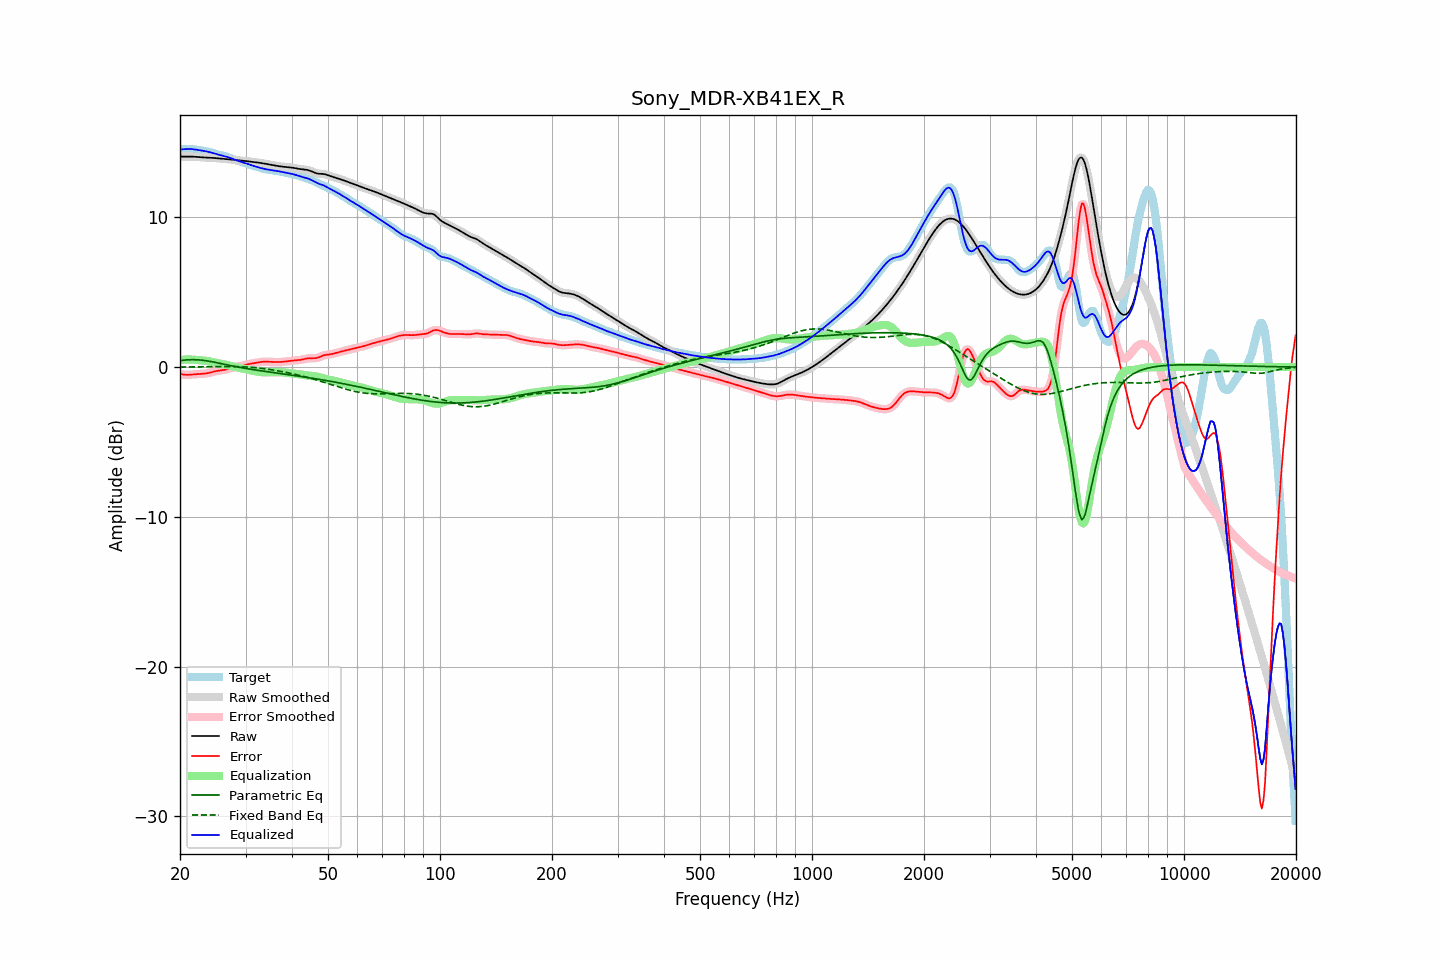

Values plotted in this chart, from the file beside it:
frequency, raw, error, smoothed, error_smoothed, equalization, parametric_eq, fixed_band_eq, equalized_raw, equalized_smoothed, target
20.00, 14.06, -0.45, 14.06, -0.45, 0.47, 0.44, 0.00, 14.53, 14.53, 14.51
20.20, 14.05, -0.48, 14.05, -0.48, 0.48, 0.45, 0.00, 14.54, 14.54, 14.53
20.40, 14.05, -0.50, 14.05, -0.50, 0.49, 0.46, 0.00, 14.54, 14.54, 14.55
20.61, 14.05, -0.52, 14.05, -0.51, 0.50, 0.47, 0.00, 14.55, 14.55, 14.57
20.81, 14.05, -0.52, 14.05, -0.52, 0.50, 0.48, 0.00, 14.56, 14.56, 14.57
21.02, 14.05, -0.52, 14.05, -0.52, 0.51, 0.48, 0.01, 14.56, 14.56, 14.57
21.23, 14.05, -0.51, 14.05, -0.51, 0.51, 0.49, 0.01, 14.56, 14.56, 14.57
21.44, 14.05, -0.50, 14.05, -0.50, 0.51, 0.49, 0.01, 14.56, 14.56, 14.56
21.66, 14.05, -0.49, 14.05, -0.49, 0.50, 0.49, 0.01, 14.55, 14.55, 14.54
21.87, 14.04, -0.48, 14.04, -0.48, 0.49, 0.49, 0.01, 14.53, 14.53, 14.53
22.09, 14.04, -0.47, 14.04, -0.47, 0.48, 0.49, 0.01, 14.52, 14.52, 14.51
22.31, 14.03, -0.47, 14.03, -0.47, 0.47, 0.48, 0.01, 14.50, 14.50, 14.49
22.54, 14.02, -0.46, 14.02, -0.46, 0.46, 0.48, 0.01, 14.48, 14.48, 14.48
22.76, 14.01, -0.46, 14.01, -0.46, 0.46, 0.47, 0.02, 14.46, 14.46, 14.46
22.99, 14.00, -0.45, 14.00, -0.45, 0.45, 0.46, 0.02, 14.45, 14.45, 14.45
23.22, 13.99, -0.44, 13.99, -0.44, 0.44, 0.44, 0.02, 14.43, 14.43, 14.43
23.45, 13.99, -0.43, 13.99, -0.43, 0.42, 0.43, 0.02, 14.41, 14.41, 14.42
23.69, 13.99, -0.41, 13.99, -0.41, 0.40, 0.41, 0.02, 14.39, 14.39, 14.40
23.92, 13.98, -0.39, 13.98, -0.39, 0.38, 0.39, 0.02, 14.36, 14.36, 14.37
24.16, 13.98, -0.36, 13.98, -0.36, 0.36, 0.37, 0.03, 14.34, 14.34, 14.34
24.40, 13.97, -0.33, 13.97, -0.33, 0.33, 0.35, 0.03, 14.30, 14.30, 14.30
24.65, 13.96, -0.30, 13.96, -0.30, 0.31, 0.33, 0.03, 14.27, 14.27, 14.27
24.89, 13.95, -0.28, 13.95, -0.28, 0.29, 0.31, 0.03, 14.24, 14.24, 14.23
25.14, 13.94, -0.26, 13.94, -0.26, 0.27, 0.29, 0.03, 14.21, 14.21, 14.20
25.39, 13.93, -0.24, 13.93, -0.24, 0.25, 0.27, 0.03, 14.18, 14.18, 14.17
25.65, 13.92, -0.23, 13.92, -0.23, 0.23, 0.24, 0.03, 14.15, 14.15, 14.15
25.91, 13.91, -0.21, 13.91, -0.21, 0.21, 0.22, 0.03, 14.13, 14.13, 14.13
26.16, 13.91, -0.20, 13.91, -0.20, 0.19, 0.20, 0.03, 14.10, 14.10, 14.11
26.43, 13.90, -0.18, 13.90, -0.18, 0.17, 0.18, 0.04, 14.07, 14.07, 14.08
26.69, 13.89, -0.16, 13.89, -0.16, 0.15, 0.15, 0.04, 14.04, 14.04, 14.05
26.96, 13.88, -0.13, 13.88, -0.13, 0.12, 0.13, 0.04, 14.00, 14.00, 14.01
27.23, 13.87, -0.09, 13.87, -0.09, 0.10, 0.11, 0.03, 13.97, 13.97, 13.97
27.50, 13.86, -0.06, 13.86, -0.06, 0.07, 0.09, 0.03, 13.93, 13.93, 13.92
27.77, 13.85, -0.03, 13.85, -0.03, 0.04, 0.07, 0.03, 13.89, 13.89, 13.88
28.05, 13.83, -0.01, 13.83, -0.01, 0.02, 0.04, 0.03, 13.85, 13.85, 13.84
28.33, 13.82, 0.01, 13.82, 0.01, -0.01, 0.02, 0.03, 13.81, 13.81, 13.80
28.62, 13.81, 0.03, 13.81, 0.03, -0.03, 0.00, 0.03, 13.77, 13.77, 13.77
28.90, 13.79, 0.05, 13.79, 0.05, -0.06, -0.02, 0.02, 13.74, 13.74, 13.74
29.19, 13.78, 0.07, 13.78, 0.07, -0.08, -0.04, 0.02, 13.71, 13.71, 13.71
29.48, 13.78, 0.10, 13.77, 0.10, -0.10, -0.05, 0.02, 13.67, 13.67, 13.68
29.78, 13.76, 0.12, 13.76, 0.12, -0.13, -0.07, 0.01, 13.64, 13.64, 13.64
30.08, 13.75, 0.15, 13.75, 0.15, -0.15, -0.09, 0.01, 13.60, 13.60, 13.60
30.38, 13.74, 0.18, 13.74, 0.18, -0.17, -0.11, 0.00, 13.57, 13.57, 13.56
30.68, 13.73, 0.20, 13.73, 0.20, -0.20, -0.13, -0.01, 13.53, 13.53, 13.53
30.99, 13.72, 0.22, 13.72, 0.22, -0.22, -0.14, -0.01, 13.50, 13.50, 13.49
31.30, 13.70, 0.24, 13.70, 0.24, -0.24, -0.16, -0.02, 13.46, 13.46, 13.46
31.61, 13.69, 0.26, 13.69, 0.26, -0.26, -0.18, -0.03, 13.42, 13.42, 13.43
31.93, 13.67, 0.28, 13.67, 0.28, -0.28, -0.19, -0.04, 13.39, 13.39, 13.40
32.24, 13.66, 0.30, 13.66, 0.30, -0.30, -0.21, -0.05, 13.36, 13.36, 13.36
32.57, 13.64, 0.32, 13.64, 0.32, -0.32, -0.23, -0.06, 13.33, 13.33, 13.33
32.89, 13.63, 0.34, 13.63, 0.34, -0.33, -0.24, -0.07, 13.30, 13.30, 13.29
33.22, 13.61, 0.35, 13.61, 0.35, -0.34, -0.26, -0.09, 13.27, 13.27, 13.26
33.55, 13.59, 0.36, 13.59, 0.36, -0.35, -0.27, -0.10, 13.24, 13.24, 13.24
33.89, 13.58, 0.36, 13.58, 0.36, -0.36, -0.29, -0.12, 13.22, 13.22, 13.21
34.23, 13.56, 0.36, 13.56, 0.36, -0.36, -0.31, -0.13, 13.20, 13.20, 13.20
34.57, 13.54, 0.35, 13.53, 0.35, -0.36, -0.32, -0.15, 13.18, 13.18, 13.18
34.92, 13.51, 0.35, 13.51, 0.35, -0.35, -0.34, -0.16, 13.16, 13.16, 13.17
35.27, 13.49, 0.34, 13.49, 0.34, -0.35, -0.35, -0.18, 13.15, 13.15, 13.15
35.62, 13.47, 0.34, 13.47, 0.34, -0.34, -0.37, -0.20, 13.13, 13.13, 13.13
35.97, 13.45, 0.34, 13.45, 0.34, -0.34, -0.38, -0.21, 13.12, 13.12, 13.12
... 635 more rows
